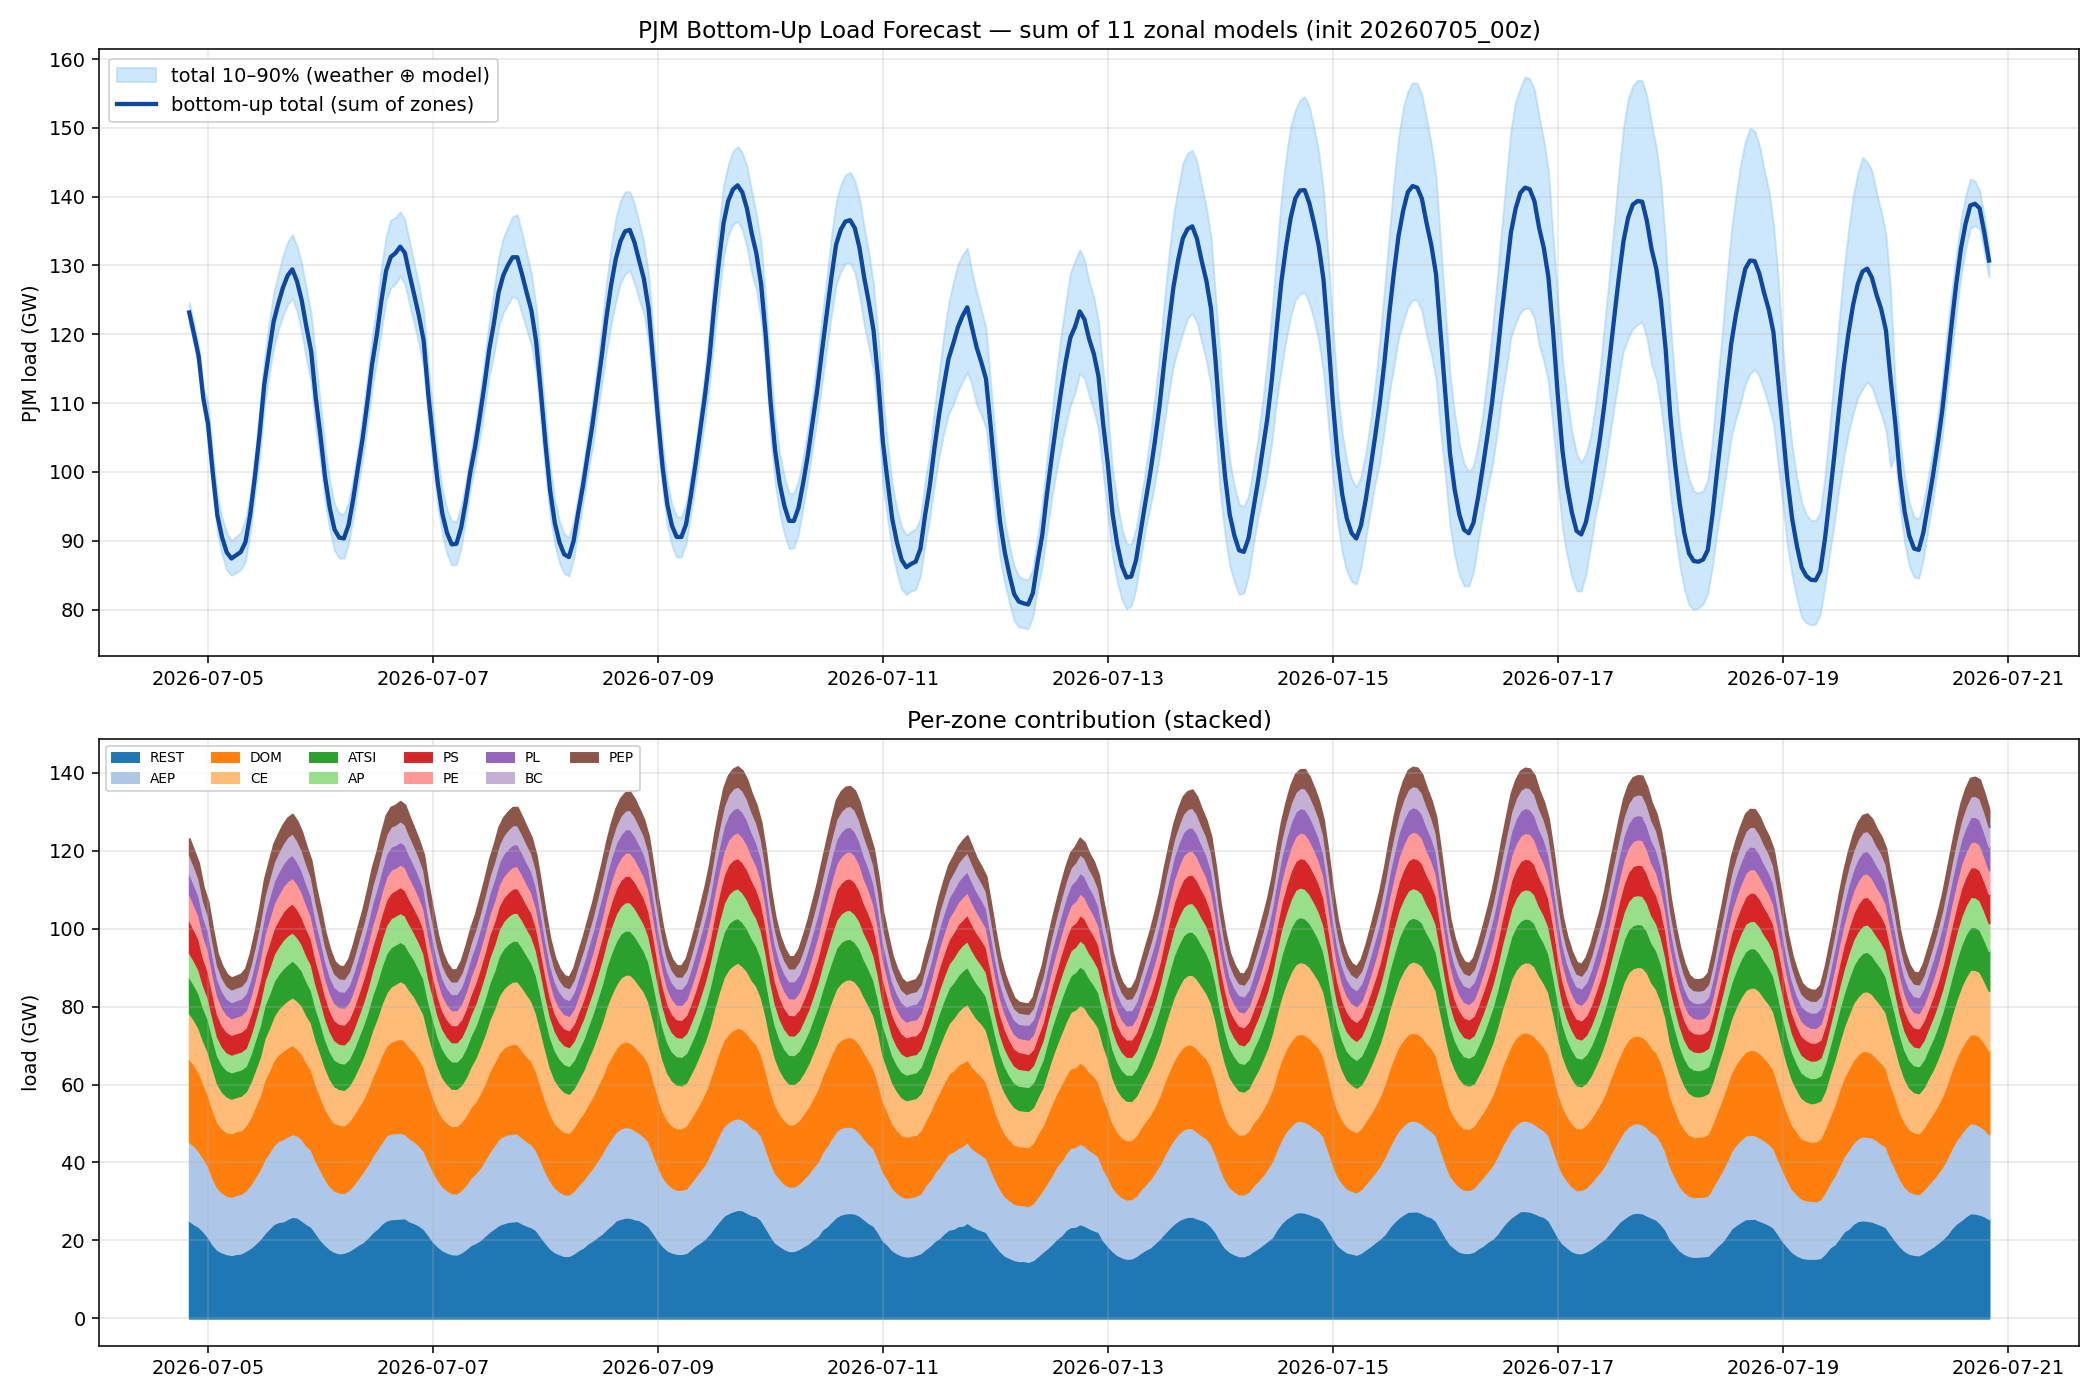

Values plotted in this chart, from the file beside it:
utc, total, p10, p90, CE, DOM, AEP, ATSI, AP, PS, PL, PE, BC, PEP, REST
2026-07-05 00:00:00+00:00, 123164, 121668, 124661, 11729, 21261, 20325, 9214, 6280, 8319, 5232, 6793, 4886, 4065, 25061
2026-07-05 01:00:00+00:00, 120085, 118589, 121582, 11527, 20827, 20120, 8987, 6161, 8052, 5198, 6362, 4686, 3954, 24210
2026-07-05 02:00:00+00:00, 116836, 115339, 118332, 11369, 20152, 19504, 8914, 6057, 7834, 5016, 6104, 4505, 3870, 23509
2026-07-05 03:00:00+00:00, 110700, 109203, 112196, 10851, 19188, 18813, 8463, 5736, 6993, 4889, 5705, 4181, 3536, 22344
2026-07-05 04:00:00+00:00, 107041, 104262, 110027, 11062, 18118, 18287, 8342, 5550, 6752, 4832, 5598, 4060, 3538, 20903
2026-07-05 05:00:00+00:00, 99978, 97255, 102898, 10713, 17509, 16986, 7726, 5069, 6188, 4521, 5186, 3801, 3305, 18973
2026-07-05 06:00:00+00:00, 93696, 91100, 96608, 9944, 16747, 15966, 7169, 4853, 5723, 4294, 4801, 3501, 3114, 17586
2026-07-05 07:00:00+00:00, 90496, 87945, 93307, 9450, 16400, 15369, 6947, 4656, 5467, 4199, 4603, 3401, 3031, 16972
2026-07-05 08:00:00+00:00, 88309, 85742, 91136, 9177, 16251, 15011, 6785, 4552, 5254, 4136, 4407, 3272, 2917, 16546
2026-07-05 09:00:00+00:00, 87421, 84975, 90027, 8890, 16313, 14949, 6768, 4530, 5122, 4150, 4241, 3237, 2902, 16320
2026-07-05 10:00:00+00:00, 87895, 85342, 90597, 8769, 16386, 15154, 6718, 4595, 5062, 4227, 4250, 3259, 2895, 16581
2026-07-05 11:00:00+00:00, 88370, 85818, 91182, 8901, 16305, 15302, 6717, 4629, 5076, 4214, 4286, 3237, 2986, 16718
2026-07-05 12:00:00+00:00, 89831, 87004, 93186, 8760, 16592, 15517, 6575, 4645, 5178, 4318, 4478, 3329, 3049, 17391
2026-07-05 13:00:00+00:00, 93804, 91139, 96817, 9071, 17236, 16249, 7064, 5027, 5242, 4439, 4671, 3515, 3177, 18114
2026-07-05 14:00:00+00:00, 99275, 96548, 102416, 9356, 18181, 17149, 7653, 5344, 5326, 4731, 5154, 3778, 3455, 19150
2026-07-05 15:00:00+00:00, 105427, 102121, 109035, 9999, 18882, 17924, 8109, 5897, 5689, 5127, 5579, 4116, 3805, 20301
2026-07-05 16:00:00+00:00, 112692, 109327, 116211, 10704, 20351, 19092, 8427, 6291, 6025, 5321, 5932, 4539, 4182, 21828
2026-07-05 17:00:00+00:00, 117327, 113946, 121375, 10973, 20993, 19570, 8677, 6724, 6401, 5560, 6172, 4750, 4404, 23102
2026-07-05 18:00:00+00:00, 121821, 117995, 126011, 11301, 21906, 20254, 8889, 6968, 6668, 5615, 6394, 5011, 4545, 24271
2026-07-05 19:00:00+00:00, 124465, 120609, 128750, 11668, 22219, 20850, 8982, 7063, 6926, 5750, 6473, 5149, 4589, 24796
2026-07-05 20:00:00+00:00, 126810, 122701, 131445, 11949, 22739, 21113, 9164, 7367, 7239, 5814, 6517, 5245, 4700, 24962
2026-07-05 21:00:00+00:00, 128546, 124326, 133424, 12149, 22816, 21192, 9300, 7419, 7334, 5943, 6584, 5445, 4756, 25606
2026-07-05 22:00:00+00:00, 129434, 125207, 134475, 12245, 22891, 21238, 9446, 7220, 7426, 5888, 6603, 5511, 4822, 26145
2026-07-05 23:00:00+00:00, 127684, 123315, 132776, 12407, 22240, 21037, 9203, 7093, 7216, 5677, 6505, 5469, 4876, 25961
2026-07-06 00:00:00+00:00, 124932, 120232, 130236, 12326, 21956, 20897, 9018, 6771, 6901, 5513, 6443, 5300, 4643, 25164
2026-07-06 01:00:00+00:00, 121041, 116354, 126609, 12205, 21319, 20102, 8674, 6651, 6839, 5339, 6109, 5054, 4487, 24261
2026-07-06 02:00:00+00:00, 117582, 113037, 123039, 12106, 20540, 19725, 8324, 6563, 6543, 5189, 5895, 4873, 4280, 23545
2026-07-06 03:00:00+00:00, 110732, 106089, 116301, 11536, 19563, 18481, 8076, 6064, 6326, 4826, 5469, 4554, 3927, 21911
2026-07-06 04:00:00+00:00, 105231, 101467, 109829, 11146, 18793, 17865, 7867, 5759, 6040, 4595, 5127, 4162, 3679, 20197
2026-07-06 05:00:00+00:00, 99142, 95616, 103416, 10473, 18150, 16854, 7327, 5400, 5659, 4360, 4735, 3835, 3449, 18899
2026-07-06 06:00:00+00:00, 94696, 91480, 98636, 9776, 17788, 16193, 7039, 5135, 5365, 4259, 4503, 3615, 3240, 17783
2026-07-06 07:00:00+00:00, 91626, 88572, 95292, 9442, 17349, 15729, 6832, 4958, 5180, 4168, 4384, 3377, 3115, 17092
2026-07-06 08:00:00+00:00, 90451, 87464, 94006, 9163, 17396, 15613, 6794, 4855, 5072, 4094, 4333, 3312, 3061, 16758
2026-07-06 09:00:00+00:00, 90340, 87460, 93843, 9137, 17339, 15348, 6787, 4894, 5109, 4121, 4307, 3292, 3113, 16891
2026-07-06 10:00:00+00:00, 92303, 89542, 95630, 9197, 17568, 15665, 6851, 5009, 5200, 4300, 4440, 3397, 3317, 17360
2026-07-06 11:00:00+00:00, 96121, 93465, 99120, 9525, 17942, 16275, 7292, 5259, 5335, 4612, 4657, 3555, 3562, 18107
2026-07-06 12:00:00+00:00, 100594, 97811, 103548, 10119, 18282, 17073, 7774, 5492, 5596, 4891, 4895, 3860, 3679, 18933
2026-07-06 13:00:00+00:00, 104915, 101894, 108320, 10840, 18570, 18027, 8134, 5811, 5826, 5101, 5110, 3992, 3871, 19636
2026-07-06 14:00:00+00:00, 110069, 106866, 113675, 11500, 19341, 18762, 8468, 6144, 6041, 5295, 5341, 4234, 4208, 20733
2026-07-06 15:00:00+00:00, 115601, 112060, 119569, 12118, 20400, 19583, 8865, 6465, 6194, 5533, 5496, 4477, 4412, 22058
2026-07-06 16:00:00+00:00, 119832, 116110, 124159, 12533, 21232, 20377, 9252, 6833, 6203, 5706, 5534, 4628, 4486, 23048
2026-07-06 17:00:00+00:00, 124876, 120569, 129772, 13100, 22451, 20937, 9635, 7088, 6343, 5733, 5694, 4835, 4735, 24325
2026-07-06 18:00:00+00:00, 129234, 124940, 134214, 13650, 22983, 21872, 10069, 7344, 6462, 5923, 5891, 4972, 4895, 25173
2026-07-06 19:00:00+00:00, 131251, 126784, 136644, 14181, 23547, 22034, 10106, 7430, 6556, 5873, 5933, 5144, 4935, 25512
2026-07-06 20:00:00+00:00, 131797, 127339, 136945, 14453, 23915, 21991, 10099, 7412, 6580, 5863, 5725, 5202, 4953, 25603
2026-07-06 21:00:00+00:00, 132731, 128498, 137807, 14766, 24233, 22000, 10054, 7418, 6687, 5838, 5766, 5289, 4998, 25682
2026-07-06 22:00:00+00:00, 131838, 127330, 136676, 14768, 23916, 21626, 9998, 7400, 6562, 5726, 5852, 5275, 4968, 25745
2026-07-06 23:00:00+00:00, 128693, 124336, 133482, 14563, 23377, 21329, 9747, 7192, 6379, 5556, 5727, 5144, 4744, 24936
2026-07-07 00:00:00+00:00, 125738, 121617, 130225, 14187, 22982, 20983, 9440, 6891, 6374, 5464, 5523, 4933, 4450, 24510
2026-07-07 01:00:00+00:00, 122688, 118590, 127110, 13757, 22227, 20566, 9288, 6868, 6371, 5338, 5354, 4785, 4259, 23875
2026-07-07 02:00:00+00:00, 119141, 115128, 123458, 13404, 21602, 20091, 9021, 6594, 6231, 5231, 5190, 4676, 4080, 23020
2026-07-07 03:00:00+00:00, 111302, 107469, 115332, 12677, 20073, 18910, 8258, 6122, 5952, 4846, 4895, 4310, 3808, 21448
2026-07-07 04:00:00+00:00, 104829, 101118, 108795, 11924, 19026, 18080, 8049, 5816, 5347, 4686, 4565, 3995, 3589, 19752
2026-07-07 05:00:00+00:00, 98528, 95126, 102275, 11066, 18116, 17159, 7543, 5410, 5032, 4436, 4281, 3628, 3349, 18507
2026-07-07 06:00:00+00:00, 93926, 90857, 97483, 10436, 17562, 16426, 7324, 5138, 4630, 4276, 4100, 3409, 3092, 17535
2026-07-07 07:00:00+00:00, 91125, 88072, 94467, 9952, 17370, 15970, 7112, 4984, 4489, 4153, 3916, 3270, 2975, 16936
2026-07-07 08:00:00+00:00, 89469, 86466, 92867, 9603, 17237, 15661, 7035, 4910, 4400, 4114, 3851, 3204, 2932, 16523
2026-07-07 09:00:00+00:00, 89552, 86534, 92789, 9502, 17372, 15670, 7010, 4927, 4406, 4162, 3862, 3223, 2971, 16446
2026-07-07 10:00:00+00:00, 91860, 88897, 95026, 9511, 17481, 16021, 7190, 5098, 4610, 4369, 4009, 3381, 3216, 16972
2026-07-07 11:00:00+00:00, 95695, 93182, 98404, 9822, 17736, 16596, 7629, 5290, 4845, 4711, 4339, 3453, 3454, 17820
... 325 more rows
